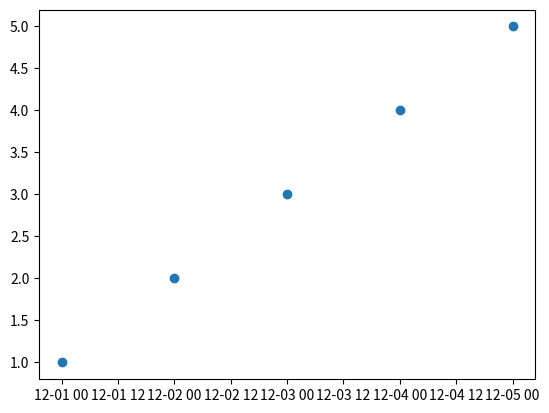

Write Python code to recreate this figure.
import matplotlib.pyplot as plt
import inspect
import datetime

def main():
    dates = [datetime.date(2023, 12, i) for i in range(1, 6)]
    values = [1, 2, 3, 4, 5]
    result = plt.plot_date(dates, values)
    print("plot_date result:", result)

    print("-----getsource_output-----")
    try:
        print(inspect.getsource(plt.plot_date))
    except Exception as e:
        print(type(e).__name__)

if __name__ == "__main__":
    main()
